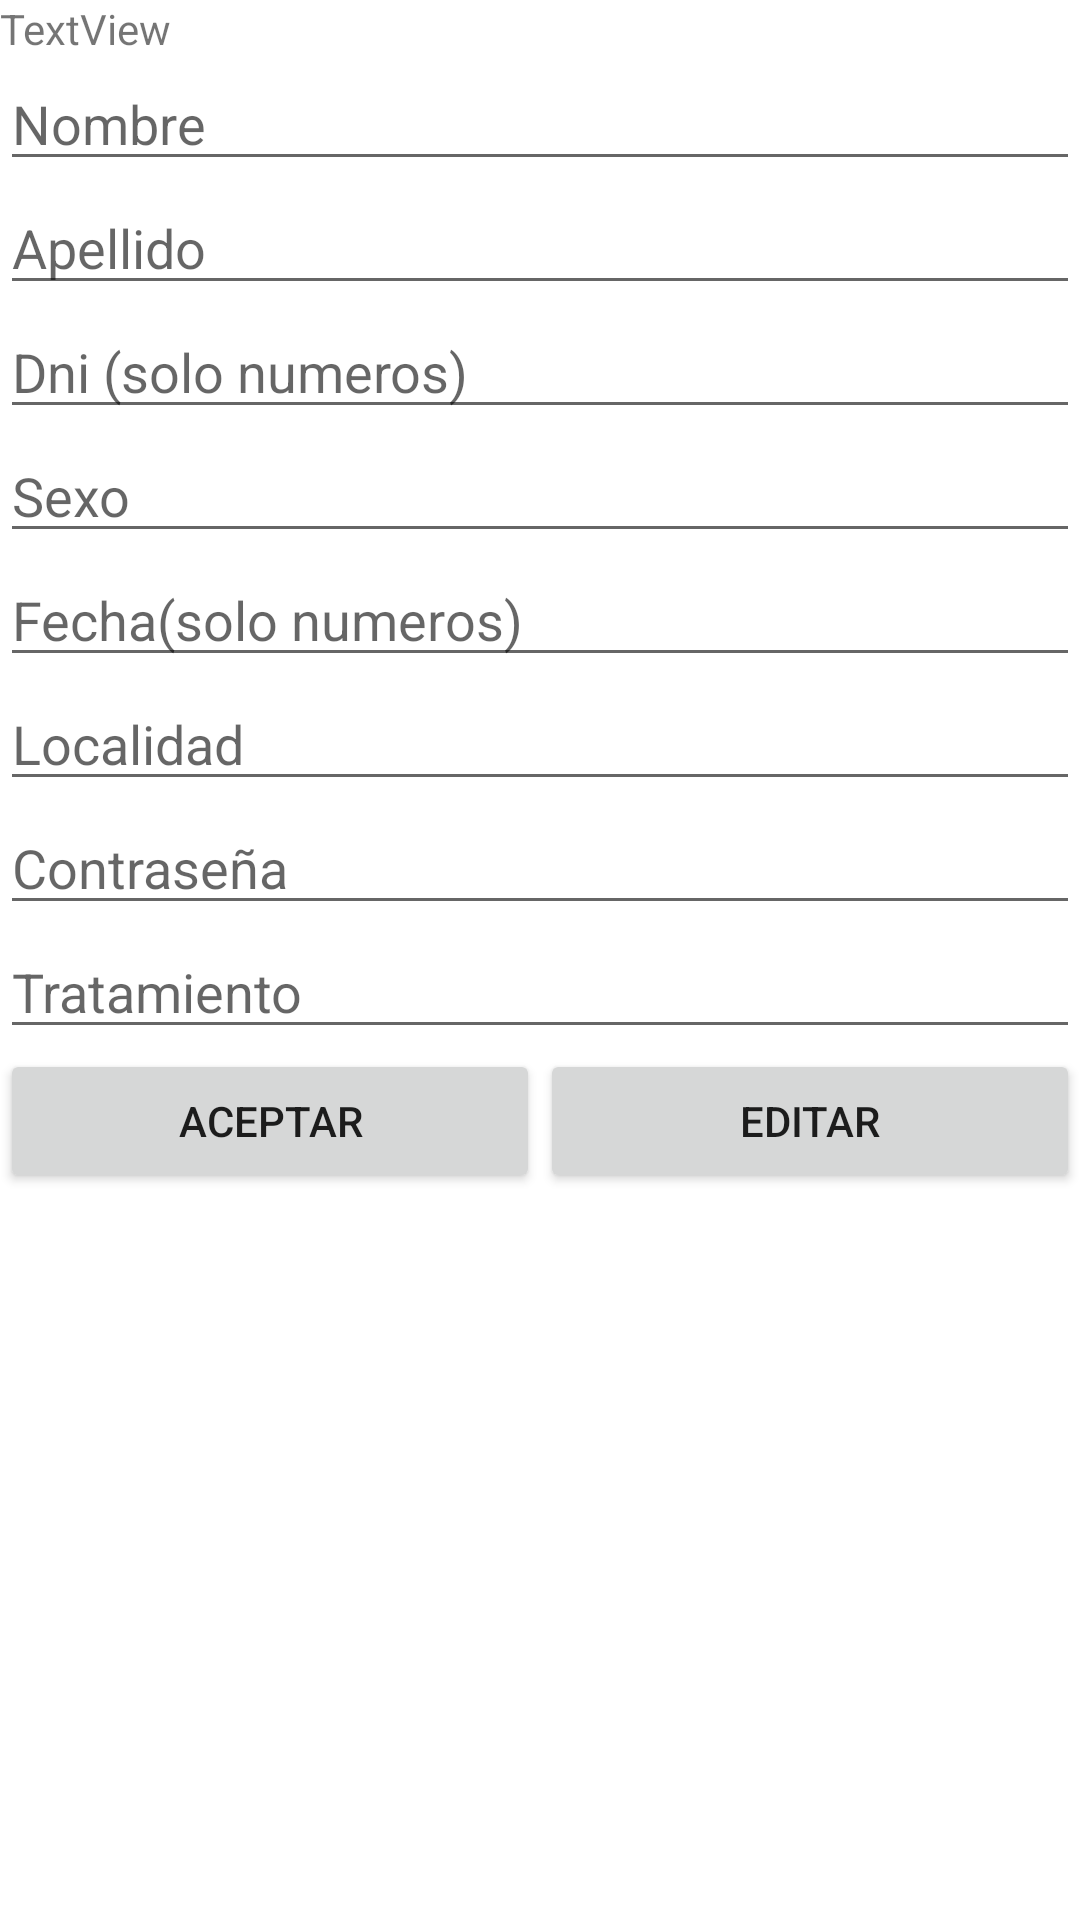

Reconstruct the res/layout file that produces this screen, plus the resources it refers to.
<!-- AndroidManifest.xml: application theme Theme.TP_integrador_final -->
<!-- res/layout/paciente_layout.xml -->
<?xml version="1.0" encoding="utf-8"?>
<LinearLayout xmlns:android="http://schemas.android.com/apk/res/android"
    android:layout_width="match_parent"
    android:layout_height="wrap_content"
    android:orientation="vertical">

    <TextView
        android:id="@+id/p_id"
        android:layout_width="match_parent"
        android:layout_height="wrap_content"
        android:text="TextView" />

    <EditText
        android:id="@+id/p_nombre"
        android:layout_width="match_parent"
        android:layout_height="wrap_content"
        android:ems="10"
        android:hint="Nombre"
        android:inputType="textPersonName" />

    <EditText
        android:id="@+id/p_apellido"
        android:layout_width="match_parent"
        android:layout_height="wrap_content"
        android:ems="10"
        android:hint="Apellido"
        android:inputType="textPersonName" />

    <EditText
        android:id="@+id/p_dni"
        android:layout_width="match_parent"
        android:layout_height="wrap_content"
        android:ems="10"
        android:hint="Dni (solo numeros)"
        android:inputType="textPersonName" />

    <EditText
        android:id="@+id/p_sexo"
        android:layout_width="match_parent"
        android:layout_height="wrap_content"
        android:ems="10"
        android:hint="Sexo"
        android:inputType="textPersonName" />

    <EditText
        android:id="@+id/p_fecha"
        android:layout_width="match_parent"
        android:layout_height="wrap_content"
        android:ems="10"
        android:hint="Fecha(solo numeros)"
        android:inputType="textPersonName" />

    <EditText
        android:id="@+id/p_localidad"
        android:layout_width="match_parent"
        android:layout_height="wrap_content"
        android:ems="10"
        android:hint="Localidad"
        android:inputType="textPersonName" />

    <EditText
        android:id="@+id/p_contraseña"
        android:layout_width="match_parent"
        android:layout_height="wrap_content"
        android:ems="10"
        android:hint="Contraseña"
        android:inputType="textPersonName" />

    <EditText
        android:id="@+id/p_tratamiento"
        android:layout_width="match_parent"
        android:layout_height="wrap_content"
        android:ems="10"
        android:hint="Tratamiento"
        android:inputType="textPersonName" />

    <LinearLayout
        android:layout_width="match_parent"
        android:layout_height="match_parent"
        android:orientation="horizontal">

        <Button
            android:id="@+id/b_i_aceptar"
            android:layout_width="wrap_content"
            android:layout_height="wrap_content"
            android:layout_weight="1"
            android:text="Aceptar" />

        <Button
            android:id="@+id/b_i_cancelar"
            android:layout_width="wrap_content"
            android:layout_height="wrap_content"
            android:layout_weight="1"
            android:text="Editar" />
    </LinearLayout>

    <Button
        android:id="@+id/b_borrar"
        android:layout_width="match_parent"
        android:layout_height="wrap_content"
        android:text="Borrar" />
</LinearLayout>
<!-- resources referenced by this layout -->
<resources>
  <style name="Theme.TP_integrador_final" parent="Theme.MaterialComponents.DayNight.DarkActionBar">
          
          <item name="colorPrimary">@color/purple_500</item>
          <item name="colorPrimaryVariant">@color/purple_700</item>
          <item name="colorOnPrimary">@color/white</item>
          
          <item name="colorSecondary">@color/teal_200</item>
          <item name="colorSecondaryVariant">@color/teal_700</item>
          <item name="colorOnSecondary">@color/black</item>
          
          <item name="android:statusBarColor" tools:targetApi="l">?attr/colorPrimaryVariant</item>
          
      </style>
  <!-- not gathered from this repository: default colours our renderer supplied (Android Studio template values) -->
  <color name="purple_500">#FF6200EE</color>
  <color name="purple_700">#FF3700B3</color>
  <color name="teal_200">#FF03DAC5</color>
  <color name="teal_700">#FF018786</color>
  <color name="black">#FF000000</color>
  <color name="white">#FFFFFFFF</color>
</resources>
